3-way image classification set "CNN dataset" from GitHub (Syzoul/Chili-Detection-and-Classification-AI-Model); label vocabulary: defective chili, dry chili, normal chili.

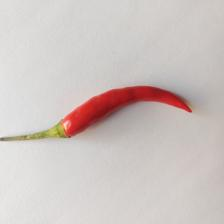
Label: normal chili

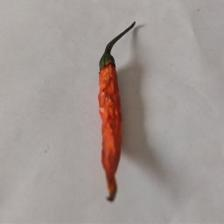
Label: dry chili

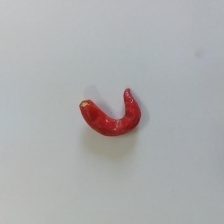
Label: defective chili

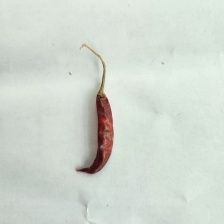
Label: dry chili

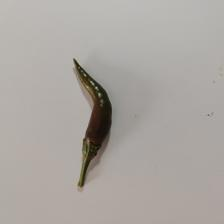
Label: defective chili

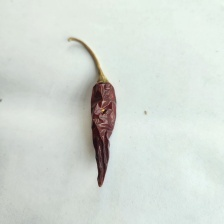
Label: dry chili
